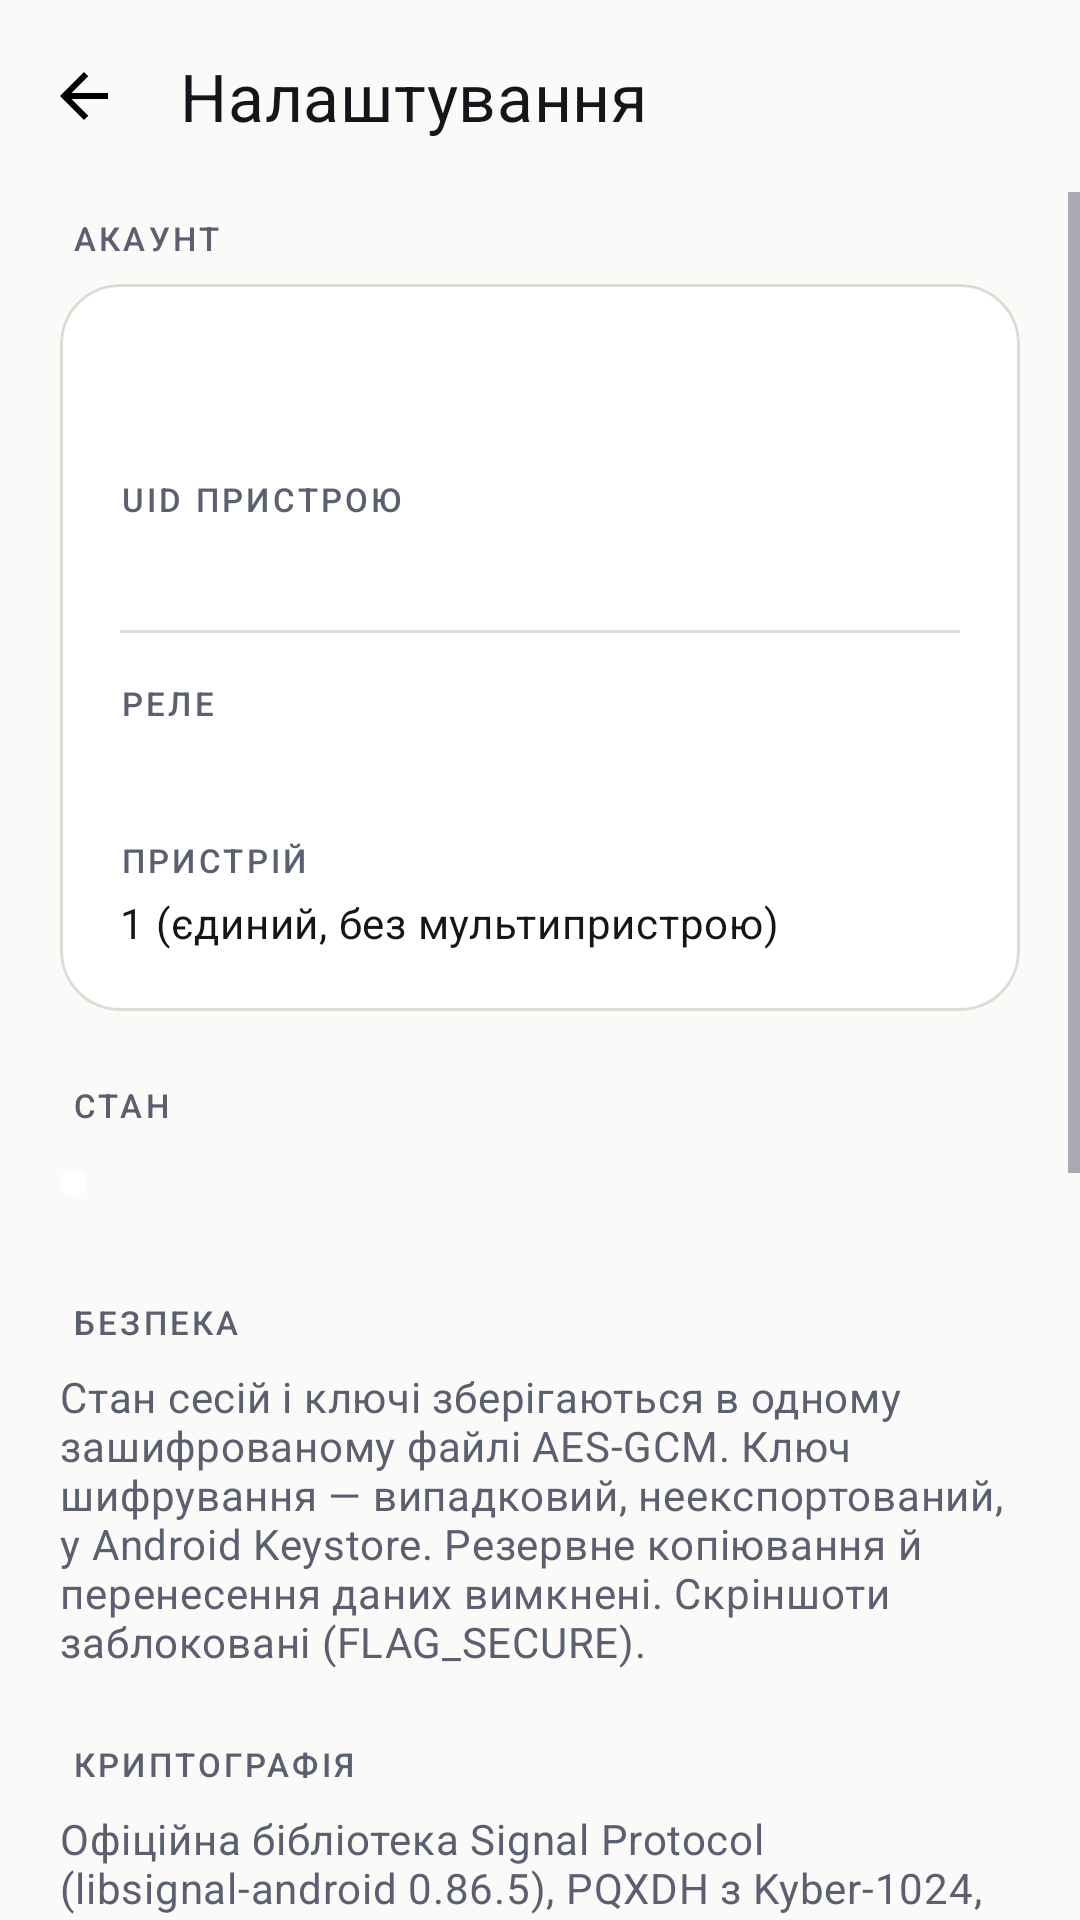

Produce the Android XML layout that renders to this screen, including the resource entries it uses.
<!-- AndroidManifest.xml: application theme Theme.Veil -->
<!-- res/layout/activity_settings.xml -->
<?xml version="1.0" encoding="utf-8"?>
<LinearLayout xmlns:android="http://schemas.android.com/apk/res/android"
    xmlns:app="http://schemas.android.com/apk/res-auto"
    android:layout_width="match_parent"
    android:layout_height="match_parent"
    android:background="?android:colorBackground"
    android:orientation="vertical">

    <com.google.android.material.appbar.MaterialToolbar
        android:id="@+id/toolbar"
        android:layout_width="match_parent"
        android:layout_height="wrap_content"
        android:background="?android:colorBackground"
        android:minHeight="?attr/actionBarSize"
        app:navigationIcon="@drawable/ic_back"
        app:title="@string/settings_title"
        app:titleTextColor="?attr/colorOnSurface" />

    <ScrollView
        android:id="@+id/scroll"
        android:layout_width="match_parent"
        android:layout_height="0dp"
        android:layout_weight="1"
        android:clipToPadding="false"
        android:fillViewport="true">

        <LinearLayout
            android:layout_width="match_parent"
            android:layout_height="wrap_content"
            android:orientation="vertical"
            android:paddingStart="@dimen/screen_gutter"
            android:paddingTop="8dp"
            android:paddingEnd="@dimen/screen_gutter"
            android:paddingBottom="32dp">

            <TextView
                android:layout_width="match_parent"
                android:layout_height="wrap_content"
                android:layout_marginStart="4dp"
                android:text="@string/settings_account"
                android:textAppearance="@style/TextAppearance.Veil.Label" />

            <com.google.android.material.card.MaterialCardView
                style="@style/Widget.Veil.Card"
                android:layout_width="match_parent"
                android:layout_height="wrap_content"
                android:layout_marginTop="8dp">

                <LinearLayout
                    android:layout_width="match_parent"
                    android:layout_height="wrap_content"
                    android:orientation="vertical"
                    android:padding="@dimen/card_padding">

                    <TextView
                        android:id="@+id/accountHandle"
                        android:layout_width="match_parent"
                        android:layout_height="wrap_content"
                        android:textAppearance="@style/TextAppearance.Veil.Headline" />

                    <TextView
                        android:layout_width="match_parent"
                        android:layout_height="wrap_content"
                        android:layout_marginTop="16dp"
                        android:text="@string/settings_uid"
                        android:textAppearance="@style/TextAppearance.Veil.Label" />

                    <TextView
                        android:id="@+id/accountUid"
                        android:layout_width="match_parent"
                        android:layout_height="wrap_content"
                        android:layout_marginTop="4dp"
                        android:textAppearance="@style/TextAppearance.Veil.Mono"
                        android:textIsSelectable="true" />

                    <View
                        android:layout_width="match_parent"
                        android:layout_height="1dp"
                        android:layout_marginTop="16dp"
                        android:background="?attr/colorOutline" />

                    <TextView
                        android:layout_width="match_parent"
                        android:layout_height="wrap_content"
                        android:layout_marginTop="16dp"
                        android:text="@string/settings_server"
                        android:textAppearance="@style/TextAppearance.Veil.Label" />

                    <TextView
                        android:id="@+id/accountServer"
                        android:layout_width="match_parent"
                        android:layout_height="wrap_content"
                        android:layout_marginTop="4dp"
                        android:textAppearance="@style/TextAppearance.Veil.Caption"
                        android:textColor="?attr/colorOnSurface"
                        android:textIsSelectable="true"
                        android:textSize="13sp" />

                    <TextView
                        android:layout_width="match_parent"
                        android:layout_height="wrap_content"
                        android:layout_marginTop="16dp"
                        android:text="@string/settings_device"
                        android:textAppearance="@style/TextAppearance.Veil.Label" />

                    <TextView
                        android:layout_width="match_parent"
                        android:layout_height="wrap_content"
                        android:layout_marginTop="4dp"
                        android:text="@string/settings_device_value"
                        android:textAppearance="@style/TextAppearance.Veil.Body" />
                </LinearLayout>
            </com.google.android.material.card.MaterialCardView>

            <TextView
                android:layout_width="match_parent"
                android:layout_height="wrap_content"
                android:layout_marginTop="24dp"
                android:layout_marginStart="4dp"
                android:text="@string/settings_status"
                android:textAppearance="@style/TextAppearance.Veil.Label" />

            <LinearLayout
                android:layout_width="match_parent"
                android:layout_height="wrap_content"
                android:layout_marginTop="8dp"
                android:gravity="center_vertical"
                android:orientation="horizontal">

                <View
                    android:id="@+id/statusDot"
                    android:layout_width="9dp"
                    android:layout_height="9dp"
                    android:background="@drawable/bg_dot" />

                <TextView
                    android:id="@+id/statusValue"
                    android:layout_width="0dp"
                    android:layout_height="wrap_content"
                    android:layout_marginStart="10dp"
                    android:layout_weight="1"
                    android:textAppearance="@style/TextAppearance.Veil.Title" />
            </LinearLayout>

            <TextView
                android:layout_width="match_parent"
                android:layout_height="wrap_content"
                android:layout_marginTop="28dp"
                android:layout_marginStart="4dp"
                android:text="@string/settings_security"
                android:textAppearance="@style/TextAppearance.Veil.Label" />

            <TextView
                android:layout_width="match_parent"
                android:layout_height="wrap_content"
                android:layout_marginTop="8dp"
                android:text="@string/settings_security_body"
                android:textAppearance="@style/TextAppearance.Veil.Body"
                android:textColor="?attr/colorOnSurfaceVariant" />

            <TextView
                android:layout_width="match_parent"
                android:layout_height="wrap_content"
                android:layout_marginTop="24dp"
                android:layout_marginStart="4dp"
                android:text="@string/settings_crypto"
                android:textAppearance="@style/TextAppearance.Veil.Label" />

            <TextView
                android:layout_width="match_parent"
                android:layout_height="wrap_content"
                android:layout_marginTop="8dp"
                android:text="@string/settings_crypto_body"
                android:textAppearance="@style/TextAppearance.Veil.Body"
                android:textColor="?attr/colorOnSurfaceVariant" />

            <com.google.android.material.card.MaterialCardView
                style="@style/Widget.Veil.Card.Muted"
                android:layout_width="match_parent"
                android:layout_height="wrap_content"
                android:layout_marginTop="28dp">

                <LinearLayout
                    android:layout_width="match_parent"
                    android:layout_height="wrap_content"
                    android:orientation="vertical"
                    android:padding="@dimen/card_padding">

                    <TextView
                        android:layout_width="match_parent"
                        android:layout_height="wrap_content"
                        android:text="@string/settings_limits"
                        android:textAppearance="@style/TextAppearance.Veil.Label" />

                    <TextView
                        android:layout_width="match_parent"
                        android:layout_height="wrap_content"
                        android:layout_marginTop="8dp"
                        android:text="@string/settings_limits_body"
                        android:textAppearance="@style/TextAppearance.Veil.Body"
                        android:textColor="?attr/colorOnSurfaceVariant" />
                </LinearLayout>
            </com.google.android.material.card.MaterialCardView>

            <View
                android:layout_width="match_parent"
                android:layout_height="1dp"
                android:layout_marginTop="28dp"
                android:background="?attr/colorOutline" />

            <TextView
                android:id="@+id/versionValue"
                android:layout_width="match_parent"
                android:layout_height="wrap_content"
                android:layout_marginTop="16dp"
                android:background="?attr/selectableItemBackground"
                android:paddingVertical="4dp"
                android:textAppearance="@style/TextAppearance.Veil.Caption" />
        </LinearLayout>
    </ScrollView>
</LinearLayout>
<!-- resources referenced by this layout -->
<resources>
  <dimen name="card_padding">20dp</dimen>
  <dimen name="screen_gutter">20dp</dimen>
  <string name="settings_account">Акаунт</string>
  <string name="settings_crypto">Криптографія</string>
  <string name="settings_crypto_body">Офіційна бібліотека Signal Protocol (libsignal-android 0.86.5), PQXDH з Kyber-1024, X3DH-сумісні попередні ключі. Відбитки: Signal numeric fingerprint, версія 2, 5200 ітерацій.</string>
  <string name="settings_device">Пристрій</string>
  <string name="settings_device_value">1 (єдиний, без мультипристрою)</string>
  <string name="settings_limits">Обмеження цієї версії</string>
  <string name="settings_limits_body">• Один пристрій на акаунт; мультипристрою немає.\n• Лише текст, без вкладень і груп.\n• Немає push: доставка відбувається, коли застосунок відкритий.\n• Немає відновлення акаунта чи резервної копії. Втрата пристрою = втрата акаунта.\n• Реле бачить UID, час, розміри й IP; метадані не приховані (без sealed sender).\n• Розробницький MVP без незалежного аудиту — не для чутливих даних.</string>
  <string name="settings_security">Безпека</string>
  <string name="settings_security_body">Стан сесій і ключі зберігаються в одному зашифрованому файлі AES-GCM. Ключ шифрування — випадковий, неекспортований, у Android Keystore. Резервне копіювання й перенесення даних вимкнені. Скріншоти заблоковані (FLAG_SECURE).</string>
  <string name="settings_server">Реле</string>
  <string name="settings_status">Стан</string>
  <string name="settings_title">Налаштування</string>
  <string name="settings_uid">UID пристрою</string>
  <style name="TextAppearance.Veil.Body" parent="TextAppearance.Material3.BodyMedium">
          <item name="android:lineSpacingMultiplier">1.25</item>
      </style>
  <style name="TextAppearance.Veil.Caption" parent="TextAppearance.Material3.BodySmall">
          <item name="android:textSize">12sp</item>
          <item name="android:lineSpacingMultiplier">1.3</item>
          <item name="android:textColor">?attr/colorOnSurfaceVariant</item>
      </style>
  <style name="TextAppearance.Veil.Headline" parent="TextAppearance.Material3.TitleLarge">
          <item name="android:fontFamily">sans-serif-medium</item>
          <item name="android:textSize">21sp</item>
          <item name="android:textColor">?attr/colorOnSurface</item>
      </style>
  <style name="TextAppearance.Veil.Title" parent="TextAppearance.Material3.TitleMedium">
          <item name="android:fontFamily">sans-serif-medium</item>
          <item name="android:textSize">16sp</item>
          <item name="android:textColor">?attr/colorOnSurface</item>
      </style>
  <style name="Widget.Veil.Card.Muted" parent="Widget.Veil.Card">
          <item name="cardBackgroundColor">?attr/colorSurfaceVariant</item>
          <item name="strokeWidth">0dp</item>
      </style>
  <dimen name="corner_l">20dp</dimen>
  <color name="veil_primary">#3D4EDB</color>
  <color name="veil_on_primary">#FFFFFF</color>
  <color name="veil_primary_container">#DFE2FF</color>
  <color name="veil_on_primary_container">#10164A</color>
  <color name="veil_accent">#8C6D3F</color>
  <color name="veil_danger">#B3261E</color>
  <color name="veil_bg">#FBFAF8</color>
  <color name="veil_surface">#FFFFFF</color>
  <color name="veil_surface_alt">#F1F0EC</color>
  <color name="veil_text">#14161C</color>
  <color name="veil_text_muted">#5B6070</color>
  <color name="veil_outline">#DDDBD4</color>
  <color name="veil_bubble_in">#FFFFFF</color>
  <color name="veil_bubble_out">#E4E7FF</color>
  <color name="veil_bubble_in_text">#14161C</color>
  <color name="veil_bubble_out_text">#1A2150</color>
  <color name="veil_ok">#1E7A46</color>
  <color name="veil_warn">#9A5B00</color>
  <dimen name="button_height">52dp</dimen>
  <style name="TextAppearance.Veil.ToolbarTitle" parent="TextAppearance.Material3.TitleLarge">
          <item name="android:fontFamily">sans-serif-medium</item>
          <item name="android:textSize">22sp</item>
          <item name="android:letterSpacing">0.01</item>
      </style>
</resources>
